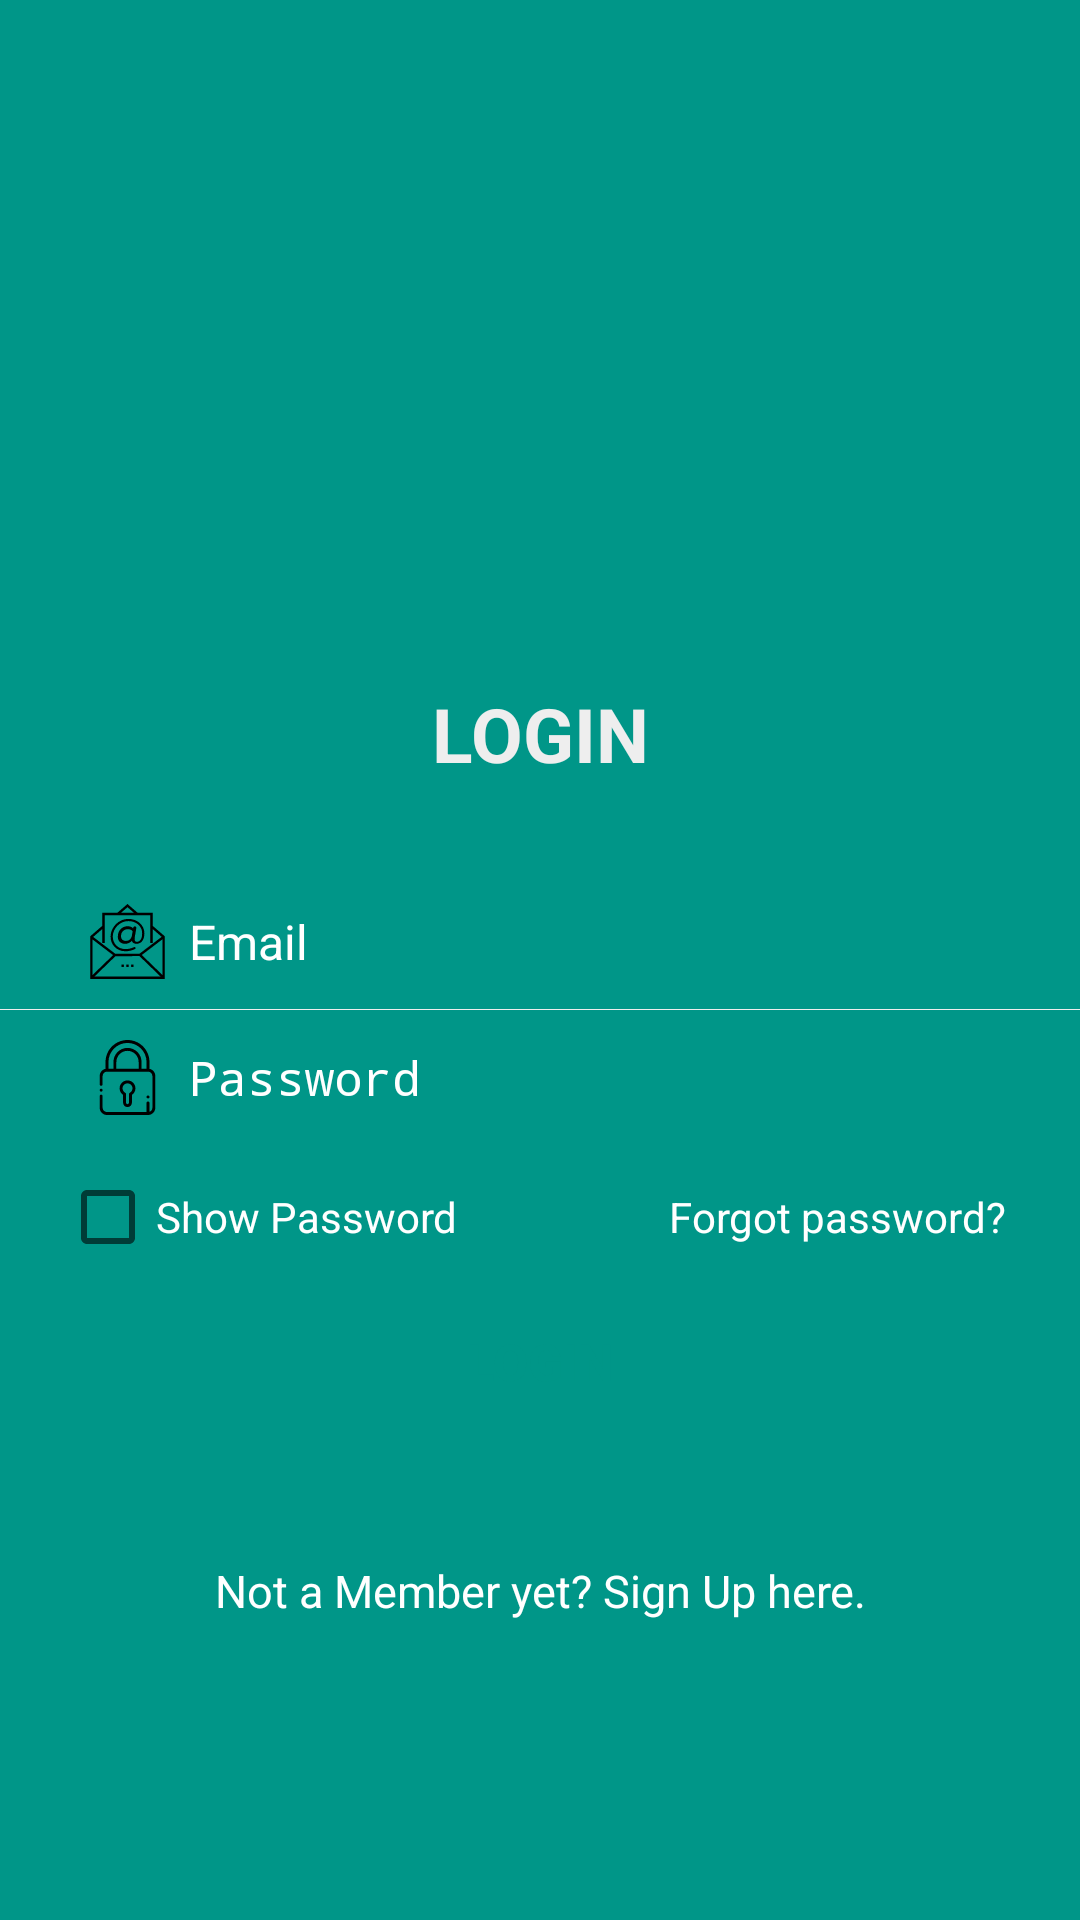

Android layout source for this screen:
<!-- AndroidManifest.xml: application theme AppTheme -->
<!-- res/layout/activity_login.xml -->
<?xml version="1.0" encoding="utf-8"?>
<ScrollView xmlns:android="http://schemas.android.com/apk/res/android"
    xmlns:app="http://schemas.android.com/apk/res-auto"
    xmlns:tools="http://schemas.android.com/tools"
    android:layout_width="match_parent"
    android:layout_height="match_parent"
    tools:context=".RegAuth.loginActivity"
    android:background="@color/background_color"

    >
    <RelativeLayout
        android:layout_width="match_parent"
        android:layout_height="match_parent">

        <ProgressBar
            android:layout_width="wrap_content"
            android:layout_height="wrap_content"
            android:layout_centerInParent="true"
            android:id="@+id/progresscircular"
            android:visibility="gone"
            />

    <LinearLayout
        android:id="@+id/login_layout"
        android:layout_width="fill_parent"
        android:layout_height="wrap_content"
        android:layout_centerInParent="true"
        android:orientation="vertical" >

        <ImageView
            android:layout_width="150dp"
            android:layout_height="150dp"
            android:src="@drawable/ic_conversation"
            android:layout_gravity="center"
            android:paddingBottom="50dp"
            />

        <TextView
            android:layout_width="fill_parent"
            android:layout_height="wrap_content"
            android:gravity="center"
            android:padding="10dp"
            android:text="@string/login"
            android:textColor="@color/white_greyish"
            android:textSize="25sp"
            android:textStyle="bold" />

        <EditText
            android:id="@+id/login_emailid"
            android:singleLine="true"
            android:layout_width="fill_parent"
            android:layout_height="wrap_content"
            android:layout_marginTop="20dp"
            android:layout_marginStart="20dp"
            android:layout_marginEnd="20dp"
            android:background="@android:color/transparent"
            android:drawableLeft="@drawable/ic_mail"
            android:drawablePadding="8dp"
            android:gravity="center_vertical"
            android:hint="@string/email"
            android:inputType="textEmailAddress"
            android:padding="10dp"
            android:textColor="@color/white"
            android:textColorHint="@color/white"
            android:textSize="16sp" />

        <View
            android:layout_width="fill_parent"
            android:layout_height="1px"
            android:background="@color/white_greyish" />

        <EditText
            android:id="@+id/login_password"
            android:singleLine="true"
            android:layout_width="fill_parent"
            android:layout_height="wrap_content"
            android:layout_marginStart="20dp"
            android:layout_marginEnd="20dp"
            android:background="@android:color/transparent"
            android:drawableLeft="@drawable/ic_password"
            android:drawablePadding="8dp"
            android:gravity="center_vertical"
            android:hint="@string/passowrd"
            android:inputType="textPassword"
            android:padding="10dp"
            android:textColor="@color/white"
            android:textColorHint="@color/white"
            android:textSize="16sp" />

        <LinearLayout
            android:layout_width="fill_parent"
            android:layout_height="wrap_content"
            android:orientation="horizontal"
            android:paddingBottom="5dp"
            android:layout_marginStart="20dp"
            android:layout_marginEnd="20dp"
            android:paddingTop="8dp" >

            <CheckBox
                android:id="@+id/show_hide_password"
                android:layout_width="wrap_content"
                android:layout_height="wrap_content"
                android:layout_weight="1"
                android:text="@string/show_pwd"
                android:textColor="@color/white"
                android:textSize="14sp" />

            <TextView
                android:id="@+id/forgot_password"
                android:layout_width="wrap_content"
                android:layout_height="wrap_content"
                android:layout_weight="1"
                android:gravity="end"
                android:padding="5dp"
                android:text="@string/forgot"
                android:textColor="@color/white"
                android:textSize="14sp" />
        </LinearLayout>

        <Button
            android:id="@+id/loginBtn"
            android:layout_width="fill_parent"
            android:layout_height="wrap_content"
            android:layout_marginTop="3dp"
            android:background="@drawable/loginbutton_selector"
            android:padding="3dp"
            android:layout_marginStart="20dp"
            android:layout_marginEnd="20dp"
            android:text="@string/login"
            android:textColor="#009688"
            android:textSize="17sp"
            android:textStyle="bold" />
    </LinearLayout>

    <TextView
        android:id="@+id/createAccount"
        android:layout_width="wrap_content"
        android:layout_height="wrap_content"
        android:layout_below="@+id/login_layout"
        android:layout_centerHorizontal="true"
        android:layout_marginTop="105dp"
        android:gravity="center"
        android:padding="5dp"
        android:text="@string/newUser"
        android:textColor="@color/white"
        android:textSize="15sp" />


    </RelativeLayout>

</ScrollView>
<!-- resources referenced by this layout -->
<resources>
  <color name="background_color">#009688</color>
  <color name="white">#FFFFFF</color>
  <color name="white_greyish">#EEEEEE</color>
  <!-- drawable ic_mail: vector/xml drawable (drawable, 2532 chars, omitted) -->
  <!-- drawable ic_password: vector/xml drawable (drawable, 2914 chars, omitted) -->
  <string name="email">Email</string>
  <string name="forgot">Forgot password?</string>
  <string name="login">LOGIN</string>
  <string name="newUser">Not a Member yet? Sign Up here.</string>
  <string name="passowrd">Password</string>
  <string name="show_pwd">Show Password</string>
  <style name="AppTheme" parent="Theme.AppCompat.Light.NoActionBar">
          
          <item name="colorPrimary">@color/colorPrimary</item>
          <item name="colorPrimaryDark">@color/colorPrimaryDark</item>
          <item name="colorAccent">@color/colorAccent</item>
      </style>
  <color name="colorPrimary">#009688</color>
  <color name="colorPrimaryDark">#009688</color>
  <color name="colorAccent">#03DAC5</color>
</resources>
